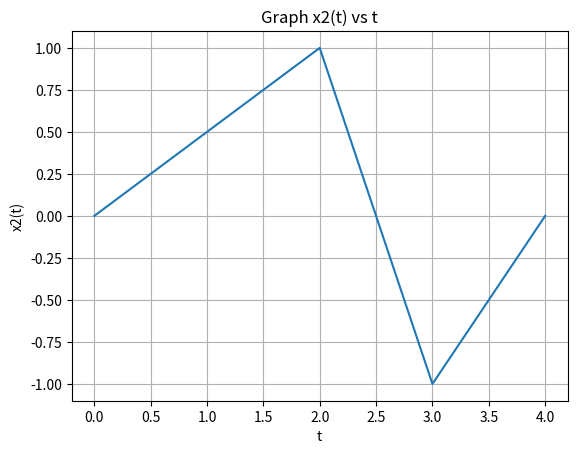

Python code for this plot:
import matplotlib.pyplot as plt
t=[0,2,2,3,3,4]
x2=[0,1,1,-1,-1,0]
plt.xlabel('t')
plt.ylabel('x2(t)')
plt.title("Graph x2(t) vs t",loc="center")
plt.plot(t,x2)
plt.grid(), plt.show()